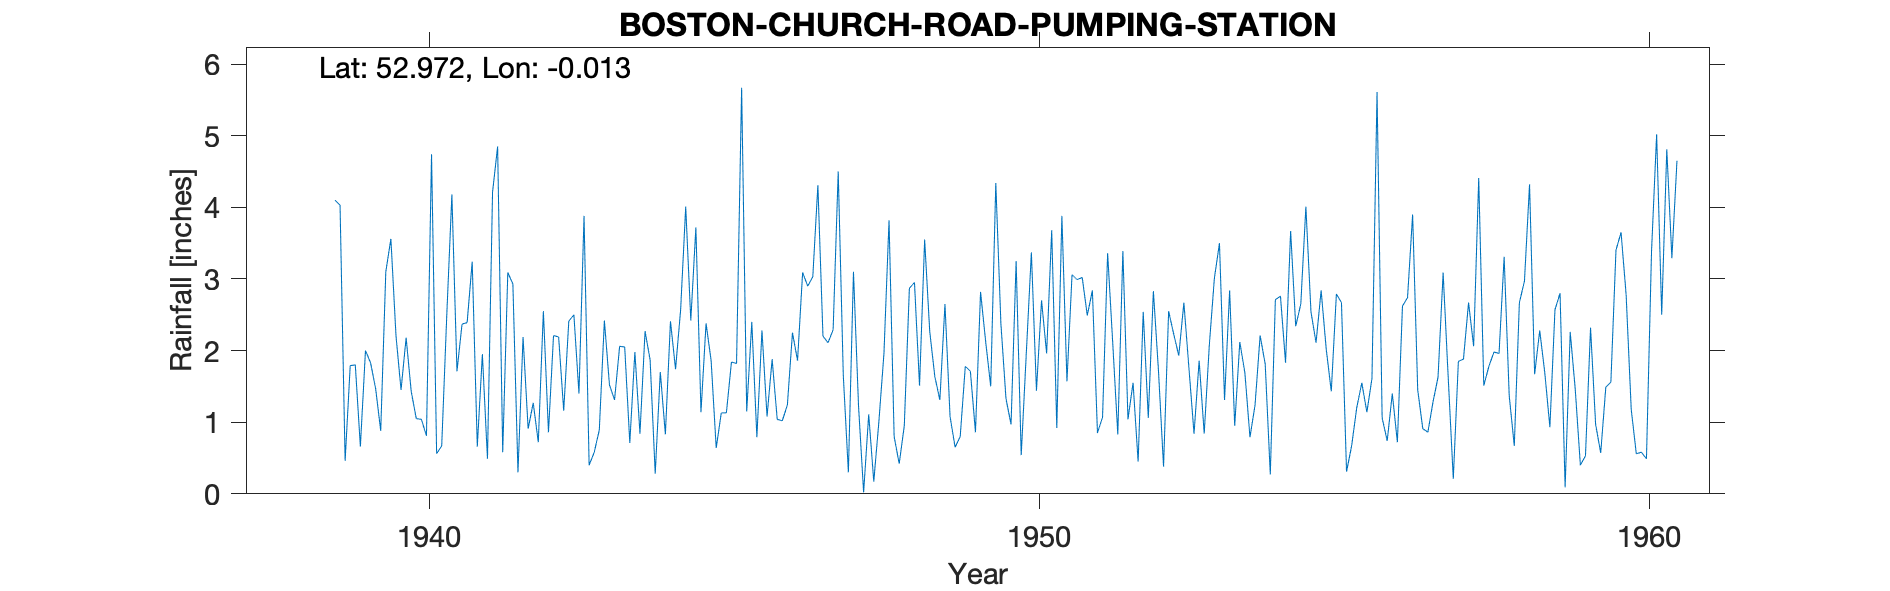

The table this chart was drawn from, first rows:
BOSTON - CHURCH ROAD PUMPING STATION, , , , , , , , , , , , , , , , , , , , , , , 
Grid ref, TF335435, Long, -0.013, Lat, 52.97, Elevation, 7, ft, , , , , , , , , , , , , , , 
Station no, 2538/3, , , , , , , , , , , , , , , , , , , , , , 
, 1938, 1939, 1940, 1941, 1942, 1943, 1944, 1945, 1946, 1947, 1948, 1949, 1950, 1951, 1952, 1953, 1954, 1955, 1956, 1957, 1958, 1959, 1960
January, , 4.03, 1.45, 2.37, 2.19, 3.88, 2.27, 2.38, 1.08, 2.11, 3.82, 1.08, 0.97, 3.06, 1.55, 0.84, 1.24, 2.11, 5.61, 1.63, 1.96, 2.80, 3.65
February, , 0.46, 2.18, 2.39, 0.91, 0.40, 1.87, 1.86, 1.88, 2.29, 0.80, 0.65, 3.25, 2.99, 0.45, 1.86, 2.21, 2.84, 1.06, 3.09, 3.31, 0.09, 2.78
March, , 1.79, 1.43, 3.24, 1.27, 0.58, 0.28, 0.64, 1.04, 4.50, 0.42, 0.80, 0.54, 3.02, 2.54, 0.84, 1.81, 2.02, 0.74, 1.62, 1.37, 2.26, 1.18
April, , 1.80, 1.05, 0.66, 0.72, 0.89, 1.70, 1.13, 1.02, 1.65, 0.95, 1.78, 1.96, 2.49, 1.06, 2.07, 0.27, 1.43, 1.40, 0.21, 0.67, 1.45, 0.56
May, , 0.66, 1.04, 1.95, 2.55, 2.42, 0.83, 1.13, 1.24, 0.30, 2.87, 1.71, 3.37, 2.84, 2.83, 3.01, 2.71, 2.79, 0.72, 1.85, 2.67, 0.40, 0.58
June, , 2.00, 0.81, 0.49, 0.86, 1.52, 2.41, 1.84, 2.25, 3.10, 2.95, 0.86, 1.44, 0.85, 1.72, 3.50, 2.76, 2.67, 2.62, 1.88, 2.97, 0.53, 0.49
July, , 1.83, 4.74, 4.21, 2.21, 1.31, 1.74, 1.82, 1.86, 1.22, 1.51, 2.82, 2.70, 1.07, 0.38, 1.31, 1.83, 0.31, 2.74, 2.67, 4.32, 2.32, 3.39
August, , 1.47, 0.56, 4.85, 2.19, 2.06, 2.57, 5.67, 3.09, 0.02, 3.55, 2.13, 1.96, 3.36, 2.55, 2.84, 3.67, 0.67, 3.90, 2.06, 1.67, 0.97, 5.02
September, , 0.88, 0.67, 0.58, 1.16, 2.05, 4.01, 1.15, 2.90, 1.11, 2.27, 1.50, 3.68, 2.11, 2.23, 0.95, 2.34, 1.20, 1.45, 4.41, 2.28, 0.57, 2.50
October, , 3.10, 2.50, 3.09, 2.41, 0.71, 2.42, 2.40, 3.03, 0.17, 1.64, 4.34, 0.92, 0.83, 1.93, 2.12, 2.65, 1.55, 0.91, 1.51, 1.69, 1.49, 4.81
November, , 3.56, 4.18, 2.93, 2.50, 1.98, 3.72, 0.79, 4.31, 1.01, 1.31, 2.38, 3.88, 3.39, 2.67, 1.69, 4.01, 1.14, 0.86, 1.78, 0.93, 1.56, 3.29
December, 4.10, 2.21, 1.71, 0.30, 1.40, 0.84, 1.14, 2.28, 2.20, 1.96, 2.65, 1.33, 1.57, 1.04, 1.75, 0.79, 2.54, 1.61, 1.28, 1.98, 2.57, 3.40, 4.65
Total, , 23.79, 22.32, 27.06, 20.37, 18.64, 24.96, 23.09, 25.90, 19.44, 24.74, 21.38, 26.24, 27.05, 21.66, 21.82, 28.04, 20.34, 23.29, 24.69, 26.41, 17.84, 32.90
TYRain_1931-1940_15_pt1/105, , , , , , , , , , , , , , , , , , , , , , , 
TYRain_1941-1950_17_pt1/188, , , , , , , , , , , , , , , , , , , , , , , 
TYRain_1951-1960_15_pt1/191, , , , , , , , , , , , , , , , , , , , , , , 
# The station continued until 1985 accor…, , , , , , , , , , , , , , , , , , , , , , , 
